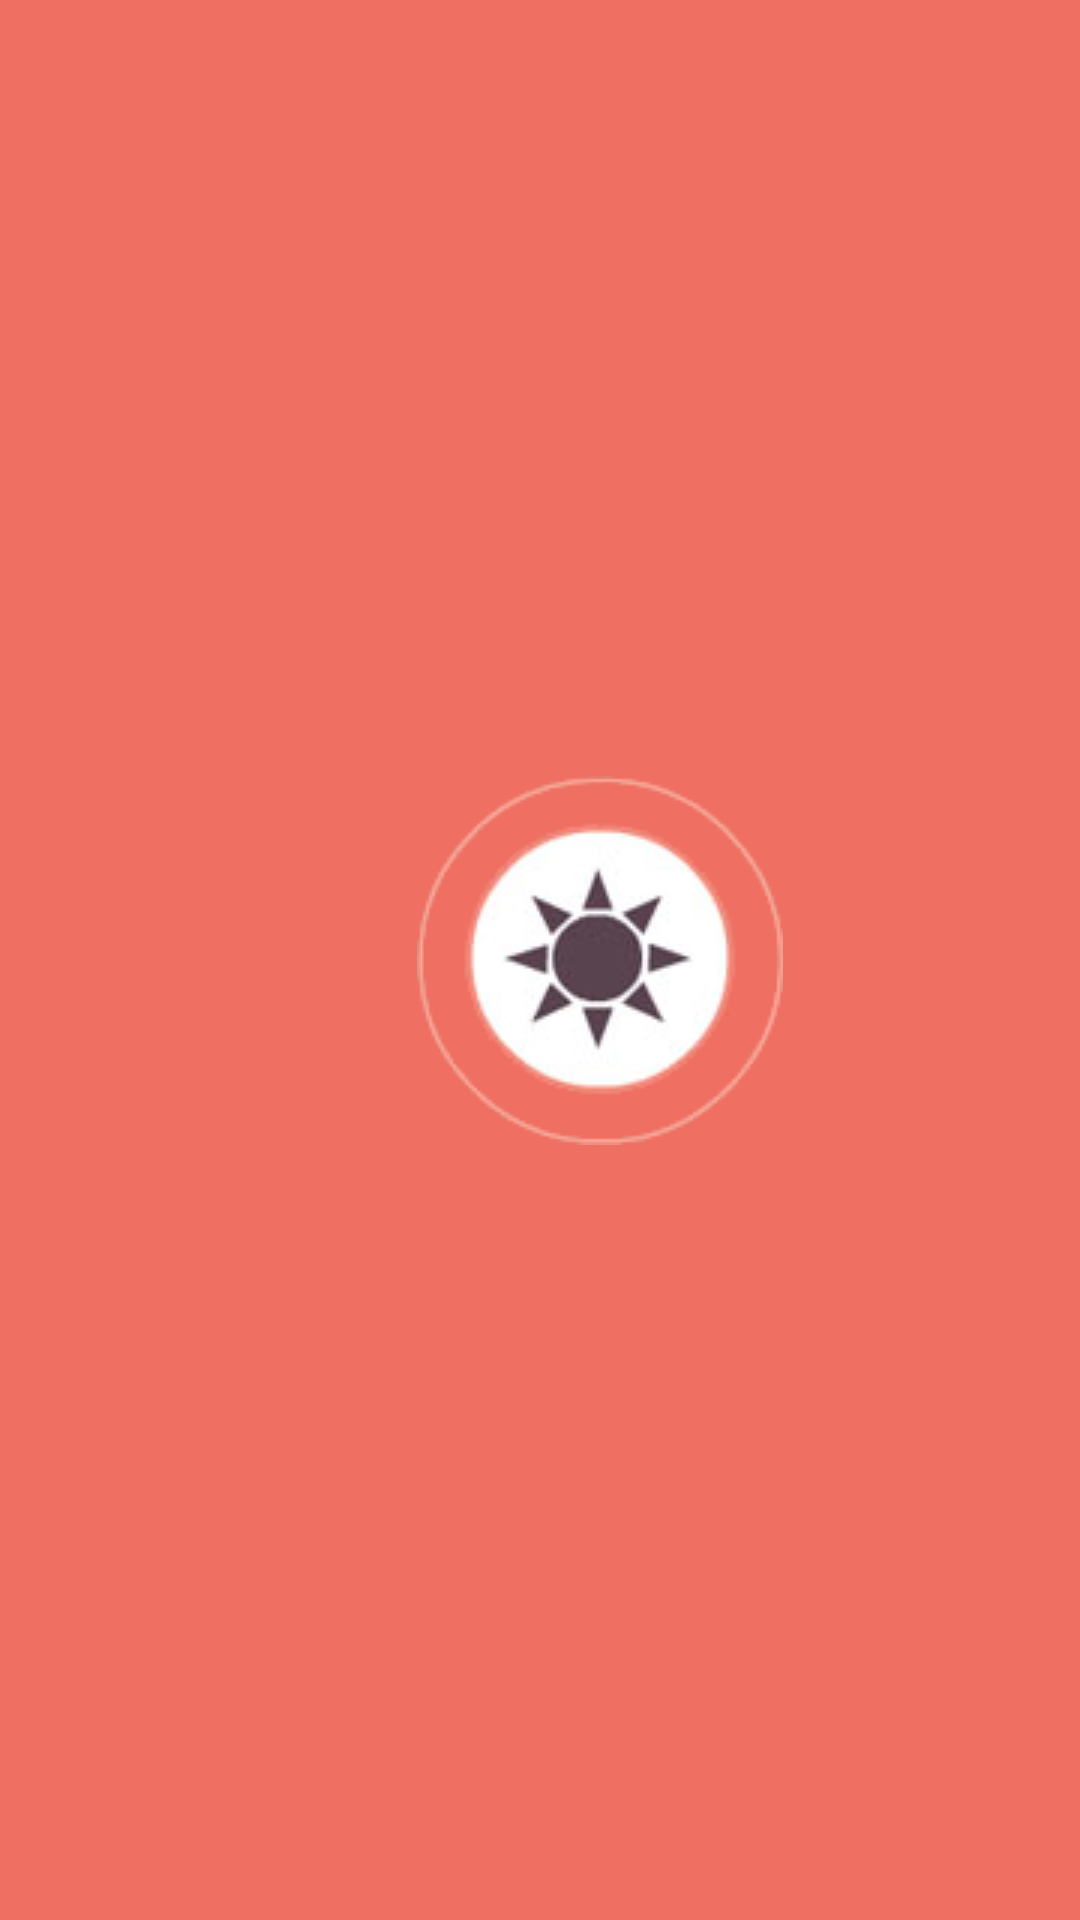

Reconstruct the res/layout file that produces this screen, plus the resources it refers to.
<!-- AndroidManifest.xml: application theme AppTheme -->
<!-- res/layout/splash_layout.xml -->
<?xml version="1.0" encoding="utf-8"?>

<LinearLayout xmlns:android="http://schemas.android.com/apk/res/android"
    xmlns:app="http://schemas.android.com/apk/res-auto"
    xmlns:tools="http://schemas.android.com/tools"
    android:layout_width="match_parent"
    android:layout_height="match_parent"
    android:orientation="horizontal"
    android:background="#f06f63"
    tools:context=".Splash">



    <ImageButton
        android:layout_width="300dp"
        android:layout_height="150dp"
        android:src="@drawable/img_splash"
        android:layout_margin="50dp"
        android:background="#f06f63"

        android:layout_gravity="center"/>




</LinearLayout>
<!-- resources referenced by this layout -->
<resources>
  <!-- drawable img_splash: png bitmap (drawable, 20532 bytes) -->
  <style name="AppTheme" parent="Theme.AppCompat.Light.DarkActionBar">
          
          <item name="colorPrimary">@color/colorPrimary</item>
          <item name="colorPrimaryDark">@color/colorPrimaryDark</item>
          <item name="colorAccent">@color/colorAccent</item>
      </style>
  <color name="colorPrimary">#F06F63</color>
  <color name="colorPrimaryDark">#F06F63</color>
  <color name="colorAccent">#F06F63</color>
</resources>
